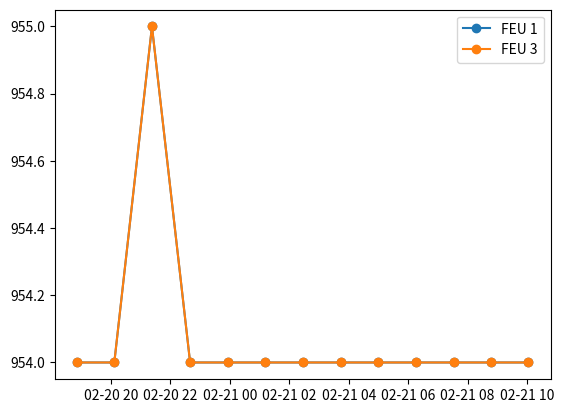

This chart was generated by the following Python code:
#!/usr/bin/env python3
# -*- coding: utf-8 -*-
"""
Created on February 21 11:24 2024
Created in PyCharm
Created as saclay_micromegas/plot_data_rate

[redacted]
"""

from datetime import datetime
import matplotlib.pyplot as plt
import pandas as pd


def main():
    data_files_string = """
    -rw-rw-r--. 1 1024 users 954M Feb 20 18:52 CosTb_top_400V_bot_390V_long_run_datrun_240220_17H28_000_01.fdf
    -rw-rw-r--. 1 1024 users 954M Feb 20 18:52 CosTb_top_400V_bot_390V_long_run_datrun_240220_17H28_000_03.fdf
    -rw-rw-r--. 1 1024 users 954M Feb 20 20:07 CosTb_top_400V_bot_390V_long_run_datrun_240220_17H28_001_01.fdf
    -rw-rw-r--. 1 1024 users 954M Feb 20 20:07 CosTb_top_400V_bot_390V_long_run_datrun_240220_17H28_001_03.fdf
    -rw-rw-r--. 1 1024 users 955M Feb 20 21:23 CosTb_top_400V_bot_390V_long_run_datrun_240220_17H28_002_01.fdf
    -rw-rw-r--. 1 1024 users 955M Feb 20 21:23 CosTb_top_400V_bot_390V_long_run_datrun_240220_17H28_002_03.fdf
    -rw-rw-r--. 1 1024 users 954M Feb 20 22:40 CosTb_top_400V_bot_390V_long_run_datrun_240220_17H28_003_01.fdf
    -rw-rw-r--. 1 1024 users 954M Feb 20 22:40 CosTb_top_400V_bot_390V_long_run_datrun_240220_17H28_003_03.fdf
    -rw-rw-r--. 1 1024 users 954M Feb 20 23:57 CosTb_top_400V_bot_390V_long_run_datrun_240220_17H28_004_01.fdf
    -rw-rw-r--. 1 1024 users 954M Feb 20 23:57 CosTb_top_400V_bot_390V_long_run_datrun_240220_17H28_004_03.fdf
    -rw-rw-r--. 1 1024 users 954M Feb 21 01:12 CosTb_top_400V_bot_390V_long_run_datrun_240220_17H28_005_01.fdf
    -rw-rw-r--. 1 1024 users 954M Feb 21 01:12 CosTb_top_400V_bot_390V_long_run_datrun_240220_17H28_005_03.fdf
    -rw-rw-r--. 1 1024 users 954M Feb 21 02:28 CosTb_top_400V_bot_390V_long_run_datrun_240220_17H28_006_01.fdf
    -rw-rw-r--. 1 1024 users 954M Feb 21 02:28 CosTb_top_400V_bot_390V_long_run_datrun_240220_17H28_006_03.fdf
    -rw-rw-r--. 1 1024 users 954M Feb 21 03:44 CosTb_top_400V_bot_390V_long_run_datrun_240220_17H28_007_01.fdf
    -rw-rw-r--. 1 1024 users 954M Feb 21 03:44 CosTb_top_400V_bot_390V_long_run_datrun_240220_17H28_007_03.fdf
    -rw-rw-r--. 1 1024 users 954M Feb 21 05:00 CosTb_top_400V_bot_390V_long_run_datrun_240220_17H28_008_01.fdf
    -rw-rw-r--. 1 1024 users 954M Feb 21 05:00 CosTb_top_400V_bot_390V_long_run_datrun_240220_17H28_008_03.fdf
    -rw-rw-r--. 1 1024 users 954M Feb 21 06:16 CosTb_top_400V_bot_390V_long_run_datrun_240220_17H28_009_01.fdf
    -rw-rw-r--. 1 1024 users 954M Feb 21 06:16 CosTb_top_400V_bot_390V_long_run_datrun_240220_17H28_009_03.fdf
    -rw-rw-r--. 1 1024 users 954M Feb 21 07:32 CosTb_top_400V_bot_390V_long_run_datrun_240220_17H28_010_01.fdf
    -rw-rw-r--. 1 1024 users 954M Feb 21 07:32 CosTb_top_400V_bot_390V_long_run_datrun_240220_17H28_010_03.fdf
    -rw-rw-r--. 1 1024 users 954M Feb 21 08:47 CosTb_top_400V_bot_390V_long_run_datrun_240220_17H28_011_01.fdf
    -rw-rw-r--. 1 1024 users 954M Feb 21 08:47 CosTb_top_400V_bot_390V_long_run_datrun_240220_17H28_011_03.fdf
    -rw-rw-r--. 1 1024 users 954M Feb 21 10:02 CosTb_top_400V_bot_390V_long_run_datrun_240220_17H28_012_01.fdf
    -rw-rw-r--. 1 1024 users 954M Feb 21 10:02 CosTb_top_400V_bot_390V_long_run_datrun_240220_17H28_012_03.fdf
    """
    feu_dates = {}
    for line in data_files_string.split('\n'):
        if len(line.split()) == 9:
            file_name = line.split()[-1]
            file_size = int(line.split()[4][:-1])  # Assumes M
            date_str = ' '.join(line.split()[5:8])
            date = datetime.strptime(date_str, '%b %d %H:%M')
            feu = int(file_name[-6:-4])
            file_num = int(file_name[-10:-7])
            if feu in feu_dates:
                feu_dates[feu].append({'date': date, 'size': file_size, 'num': file_num})
            else:
                feu_dates[feu] = [{'date': date, 'size': file_size, 'num': file_num}]

    fig, ax = plt.subplots()
    for feu, feu_data in feu_dates.items():
        feu_data = sorted(feu_data, key=lambda x: x['date'])
        data = pd.DataFrame(feu_data)
        ax.plot(data['date'], data['size'], label=f'FEU {feu}', marker='o')
        ax.legend()
        total_size = (data['size'].sum() - data['size'].iloc[0]) / 1024  # GB
        total_time = (data['date'].iloc[-1] - data['date'].iloc[0]).total_seconds() / 3600  # hours
        rate = total_size / total_time
        print(f'FEU {feu} rate: {rate} GB/h')
    plt.show()

    print('donzo')


if __name__ == '__main__':
    main()
